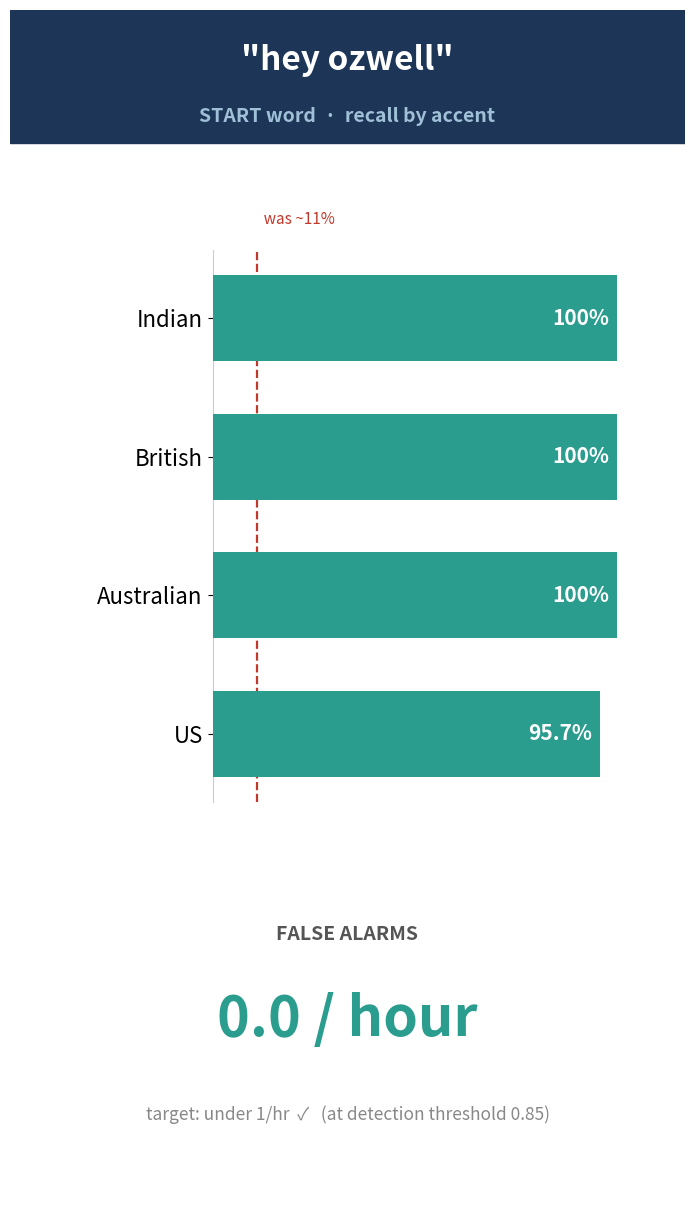
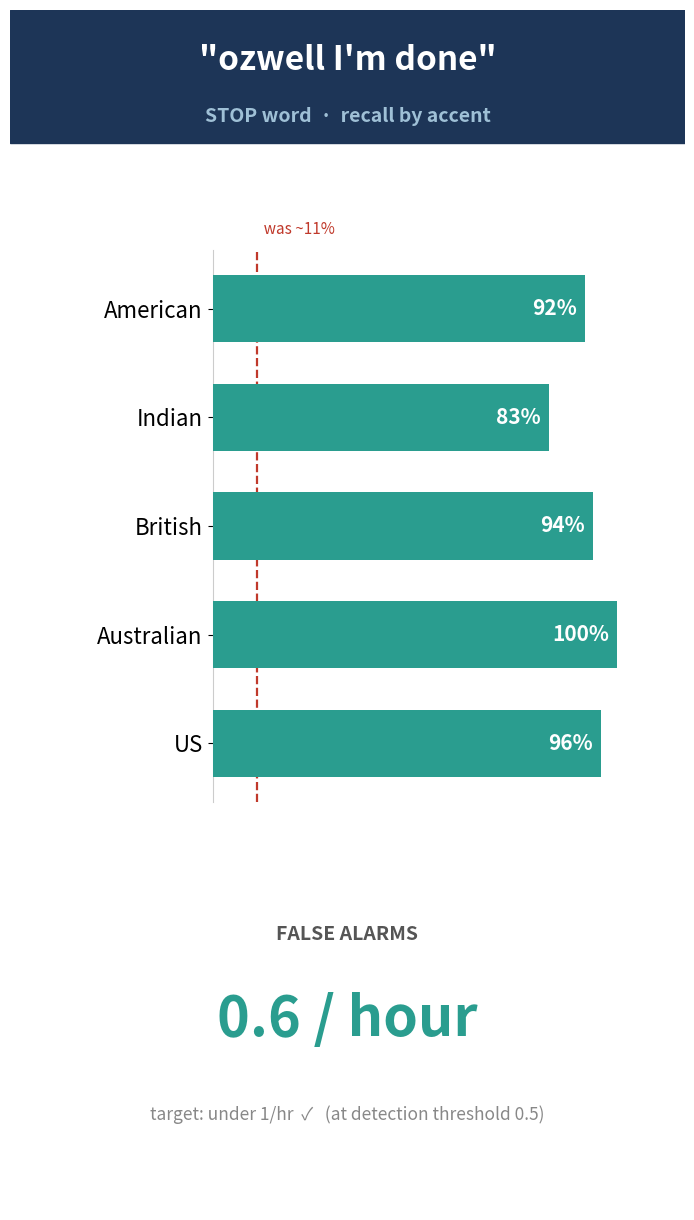

Python code for these plots, in order:
#!/usr/bin/env python3
"""Per-wake-word accent breakdown with ACTUAL false-alarm rate. Two frames, 1080x1920 each."""
import matplotlib; matplotlib.use("Agg")
import matplotlib.pyplot as plt
import numpy as np

GREEN="#2a9d8f"; DARK="#1d3557"; GRAY="#b9c0cc"; RED="#c0392b"; AMBER="#e9a23b"

def breakdown(fname, phrase, role, rows, fp_text, fp_color, note=None):
    # rows = list of (accent, recall%)
    fig=plt.figure(figsize=(6.75,12)); fig.patch.set_facecolor("white")
    ax=fig.add_axes([0,0,1,1]); ax.axis("off"); ax.set_xlim(0,10); ax.set_ylim(0,18)
    # header
    ax.add_patch(plt.Rectangle((0,16.0),10,2.0,color=DARK))
    ax.text(5,17.25,phrase,ha="center",va="center",fontsize=24,fontweight="bold",color="white")
    ax.text(5,16.4,role+"  ·  recall by accent",ha="center",va="center",fontsize=14,color="#9fc0d6",fontweight="bold")

    # horizontal bars
    bx=fig.add_axes([0.30,0.34,0.60,0.46])
    labels=[r[0] for r in rows]; vals=[r[1] for r in rows]
    y=np.arange(len(rows))[::-1]
    bx.barh(y, vals, color=GREEN, height=0.62, zorder=3)
    bx.axvline(11, ls="--", lw=1.6, color=RED, zorder=2)
    for yi,v in zip(y,vals):
        bx.text(v-2, yi, f"{v:.0f}%" if v==int(v) else f"{v:.1f}%", va="center", ha="right",
                fontsize=15, fontweight="bold", color="white", zorder=4)
    bx.set_yticks(y); bx.set_yticklabels(labels, fontsize=16)
    bx.set_xlim(0,100); bx.set_xticks([])
    for s in ["top","right","bottom"]: bx.spines[s].set_visible(False)
    bx.spines["left"].set_color("#ccc")
    bx.text(11, len(rows)-0.35, "  was ~11%", color=RED, fontsize=11, ha="left", va="bottom")

    # FALSE ALARM number — big and explicit
    fig.text(0.5,0.225,"FALSE ALARMS",ha="center",fontsize=14,color="#555",fontweight="bold")
    fig.text(0.5,0.145,fp_text,ha="center",fontsize=40,fontweight="bold",color=fp_color)
    if note:
        fig.text(0.5,0.075,note,ha="center",fontsize=12.5,color="#888",style="italic")
    fig.savefig(fname,dpi=160,facecolor="white"); plt.close(fig); print("saved",fname)

# hey ozwell — operating threshold 0.85, FP 0.0/hr
breakdown("accent_breakdown_hey_ozwell.png",'"hey ozwell"',"START word",
          [("Indian",100),("British",100),("Australian",100),("US",95.7)],
          "0.0 / hour", GREEN, note="target: under 1/hr  ✓   (at detection threshold 0.85)")

# ozwell i'm done — operating threshold 0.5, FP 0.6/hr
breakdown("accent_breakdown_ozwell_done.png",'"ozwell I\'m done"',"STOP word",
          [("American",92),("Indian",83),("British",94),("Australian",100),("US",96)],
          "0.6 / hour", GREEN, note="target: under 1/hr  ✓   (at detection threshold 0.5)")
